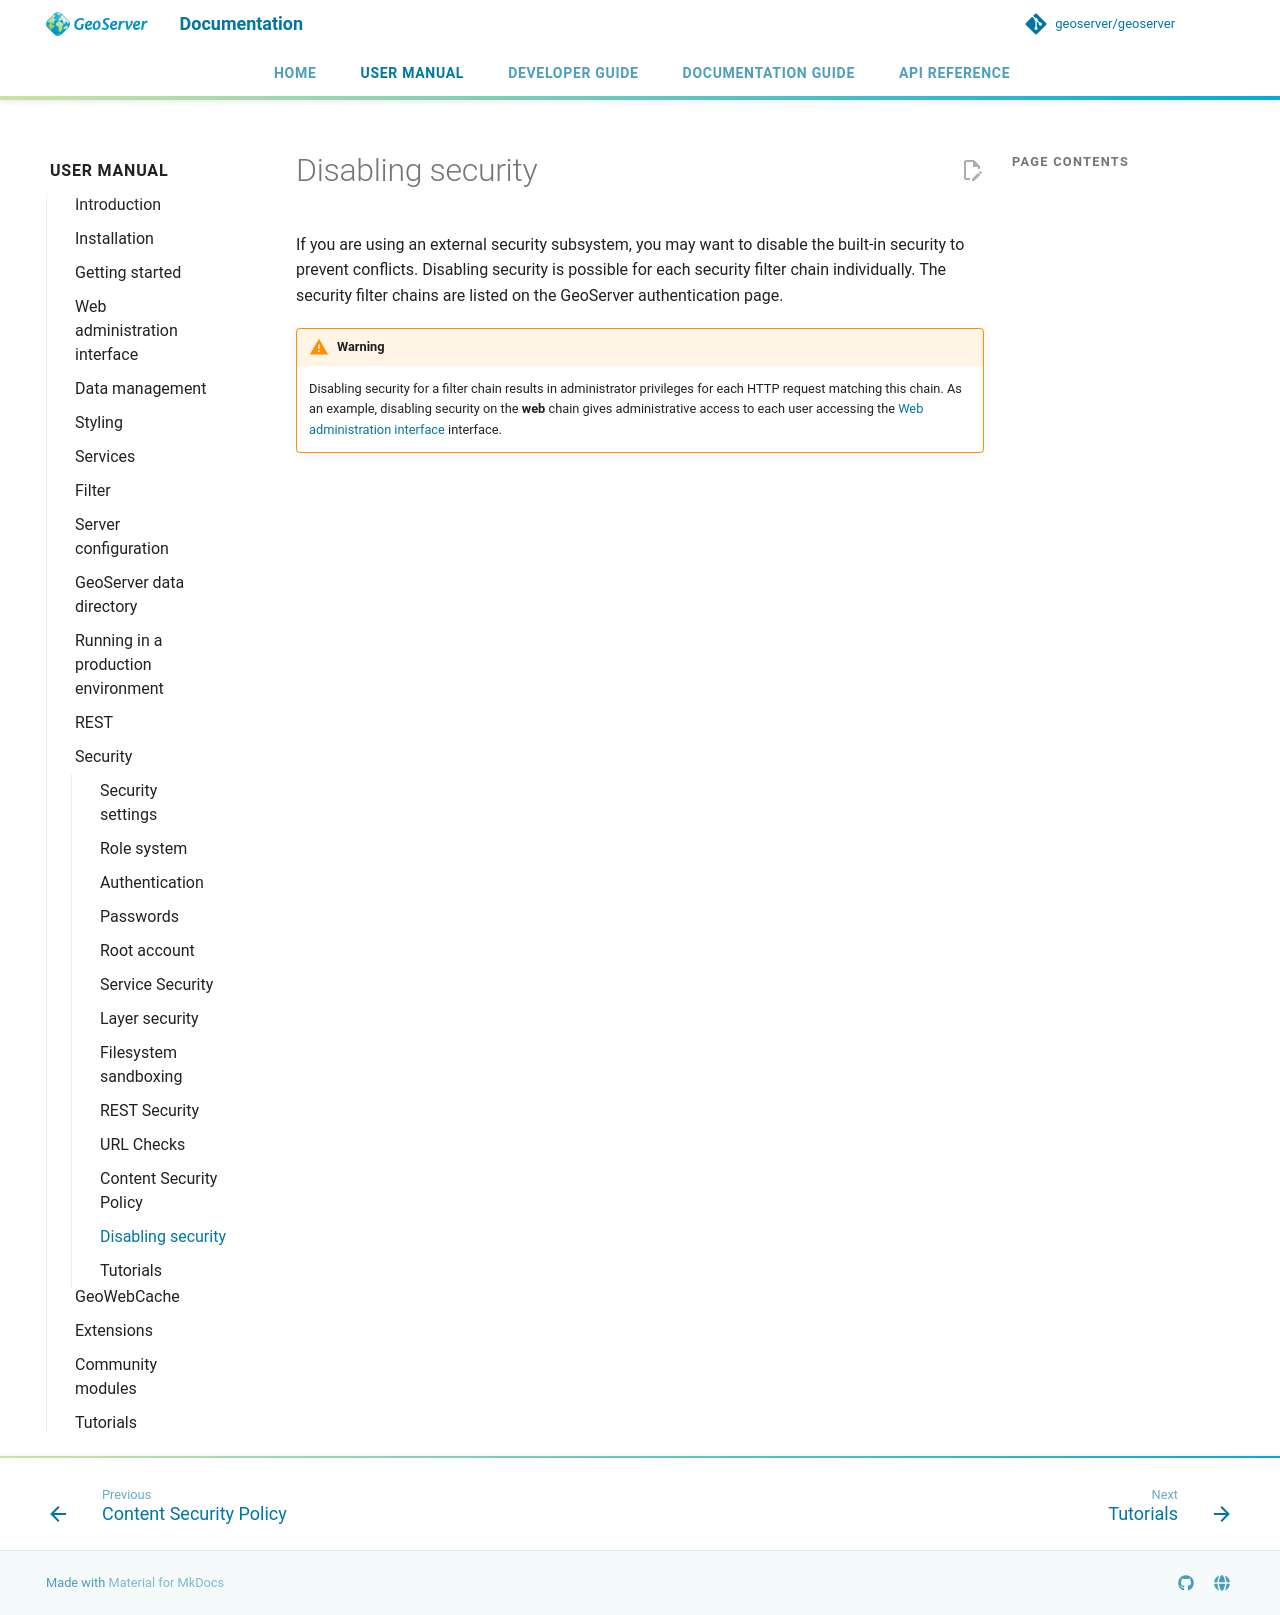

repository: petersmythe/geoserver · page: latest/en/user/security/disable/index.html · generator: mkdocs

# Disabling security

If you are using an external security subsystem, you may want to disable the built-in security to prevent conflicts. Disabling security is possible for each security filter chain individually. The security filter chains are listed on the GeoServer authentication page.

!!! warning
    Disabling security for a filter chain results in administrator privileges for each HTTP request matching this chain. As an example, disabling security on the **web** chain gives administrative access to each user accessing the [Web administration interface](../webadmin/index.md) interface.
